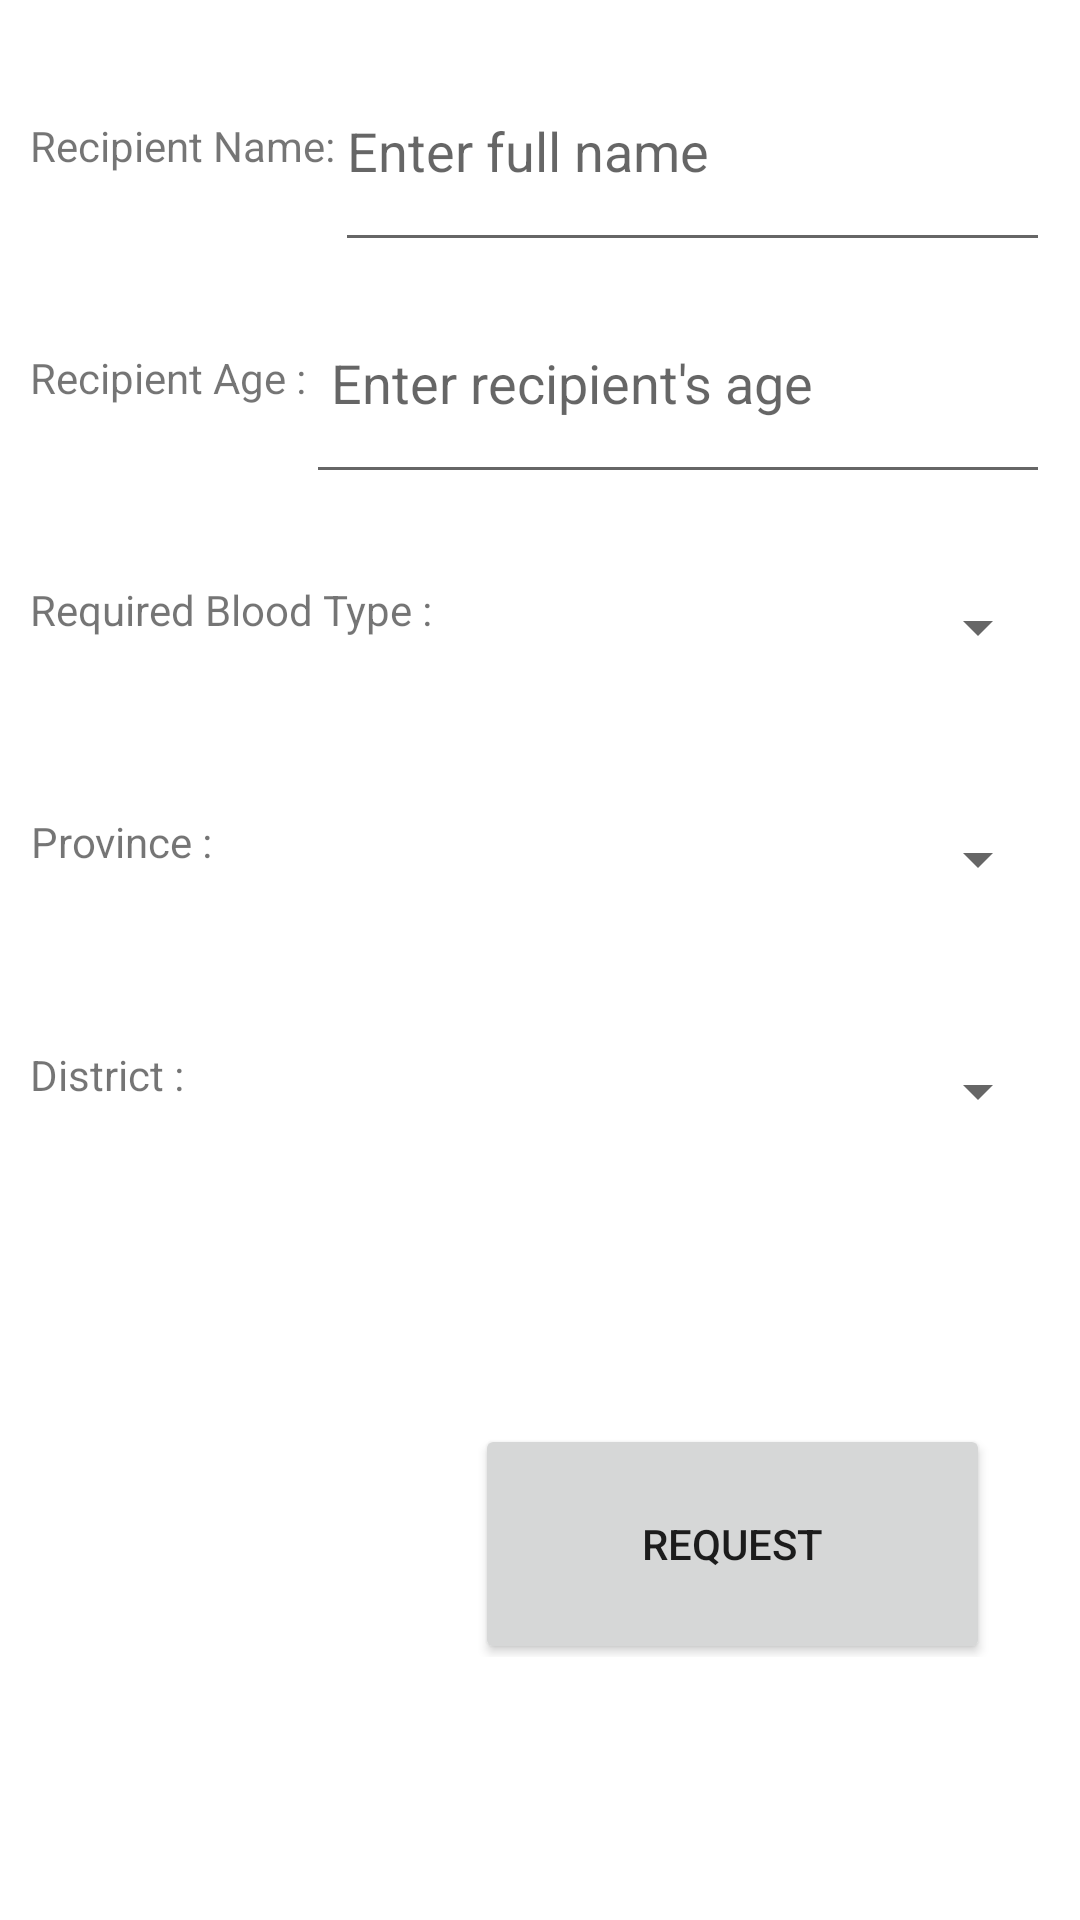

Android layout source for this screen:
<!-- AndroidManifest.xml: application theme Theme.EBloodBank -->
<!-- res/layout/activity_recipient.xml -->
<?xml version="1.0" encoding="utf-8"?>
<LinearLayout
    xmlns:android="http://schemas.android.com/apk/res/android"
    xmlns:app="http://schemas.android.com/apk/res-auto"
    xmlns:tools="http://schemas.android.com/tools"
    android:layout_width="match_parent"
    android:layout_height="match_parent"
    android:padding="10dp"
    android:weightSum="8"
    android:orientation="vertical"
    tools:context=".Recipient">

    <LinearLayout
        android:layout_width="match_parent"
        android:layout_height="0dp"
        android:layout_weight="1">
        <TextView
            android:layout_width="wrap_content"
            android:layout_height="match_parent"
            android:text="Recipient Name:"
            android:gravity="center"/>
        <EditText
            android:layout_width="match_parent"
            android:layout_height="match_parent"
            android:hint="Enter full name"
            android:id="@+id/RecName"/>
    </LinearLayout>

    <LinearLayout
        android:layout_width="match_parent"
        android:layout_height="0dp"
        android:layout_weight="1">
        <TextView
            android:layout_width="wrap_content"
            android:layout_height="match_parent"
            android:text="Recipient Age :"
            android:gravity="center"/>
        <EditText
            android:layout_width="match_parent"
            android:layout_height="match_parent"
            android:hint=" Enter recipient's age"
            android:id="@+id/RecAge"/>
    </LinearLayout>

    <LinearLayout
        android:layout_width="match_parent"
        android:layout_height="0dp"
        android:layout_weight="1"
        android:orientation="horizontal">
        <TextView
            android:layout_width="wrap_content"
            android:layout_height="match_parent"
            android:text="Required Blood Type :"
            android:gravity="center"/>

        <Spinner
            android:id="@+id/RecBlood"
            android:layout_width="match_parent"
            android:layout_height="89dp"
            android:layout_weight="1" />
    </LinearLayout>

    <LinearLayout
        android:layout_width="match_parent"
        android:layout_height="0dp"
        android:layout_weight="1"
        android:orientation="horizontal">

        <TextView
            android:layout_width="wrap_content"
            android:layout_height="match_parent"
            android:text="Province :"
            android:gravity="center"/>
        <Spinner
            android:id="@+id/RecProvince"
            android:layout_width="match_parent"
            android:layout_height="89dp"
            android:layout_weight="1" />
    </LinearLayout>

    <LinearLayout
        android:layout_width="match_parent"
        android:layout_height="0dp"
        android:layout_weight="1">

        <TextView
            android:layout_width="wrap_content"
            android:layout_height="match_parent"
            android:text="District :"
            android:gravity="center"/>
        <Spinner
            android:id="@+id/RecDistrict"
            android:layout_width="match_parent"
            android:layout_height="89dp"
            android:layout_weight="1" />
    </LinearLayout>

    <LinearLayout
        android:layout_width="match_parent"
        android:layout_height="0dp"
        android:layout_weight="1">

    </LinearLayout>



    <LinearLayout
        android:layout_width="match_parent"
        android:layout_height="0dp"
        android:layout_weight="1">

        <Button
            android:id="@+id/btnReq"
            android:layout_width="match_parent"
            android:layout_height="80dp"
            android:layout_marginRight="20dp"
            android:layout_marginLeft="1in"
            android:text="REQUEST" />
        />
    </LinearLayout>


</LinearLayout>
<!-- resources referenced by this layout -->
<resources>
  <style name="Theme.EBloodBank" parent="Theme.MaterialComponents.DayNight.DarkActionBar">
          
          <item name="colorPrimary">@color/purple_500</item>
          <item name="colorPrimaryVariant">@color/purple_700</item>
          <item name="colorOnPrimary">@color/white</item>
          
          <item name="colorSecondary">@color/teal_200</item>
          <item name="colorSecondaryVariant">@color/teal_700</item>
          <item name="colorOnSecondary">@color/black</item>
          
          <item name="android:statusBarColor" tools:targetApi="l">?attr/colorPrimaryVariant</item>
          
      </style>
  <!-- not gathered from this repository: default colours our renderer supplied (Android Studio template values) -->
  <color name="purple_500">#FF6200EE</color>
  <color name="purple_700">#FF3700B3</color>
  <color name="teal_200">#FF03DAC5</color>
  <color name="teal_700">#FF018786</color>
  <color name="black">#FF000000</color>
  <color name="white">#FFFFFFFF</color>
</resources>
